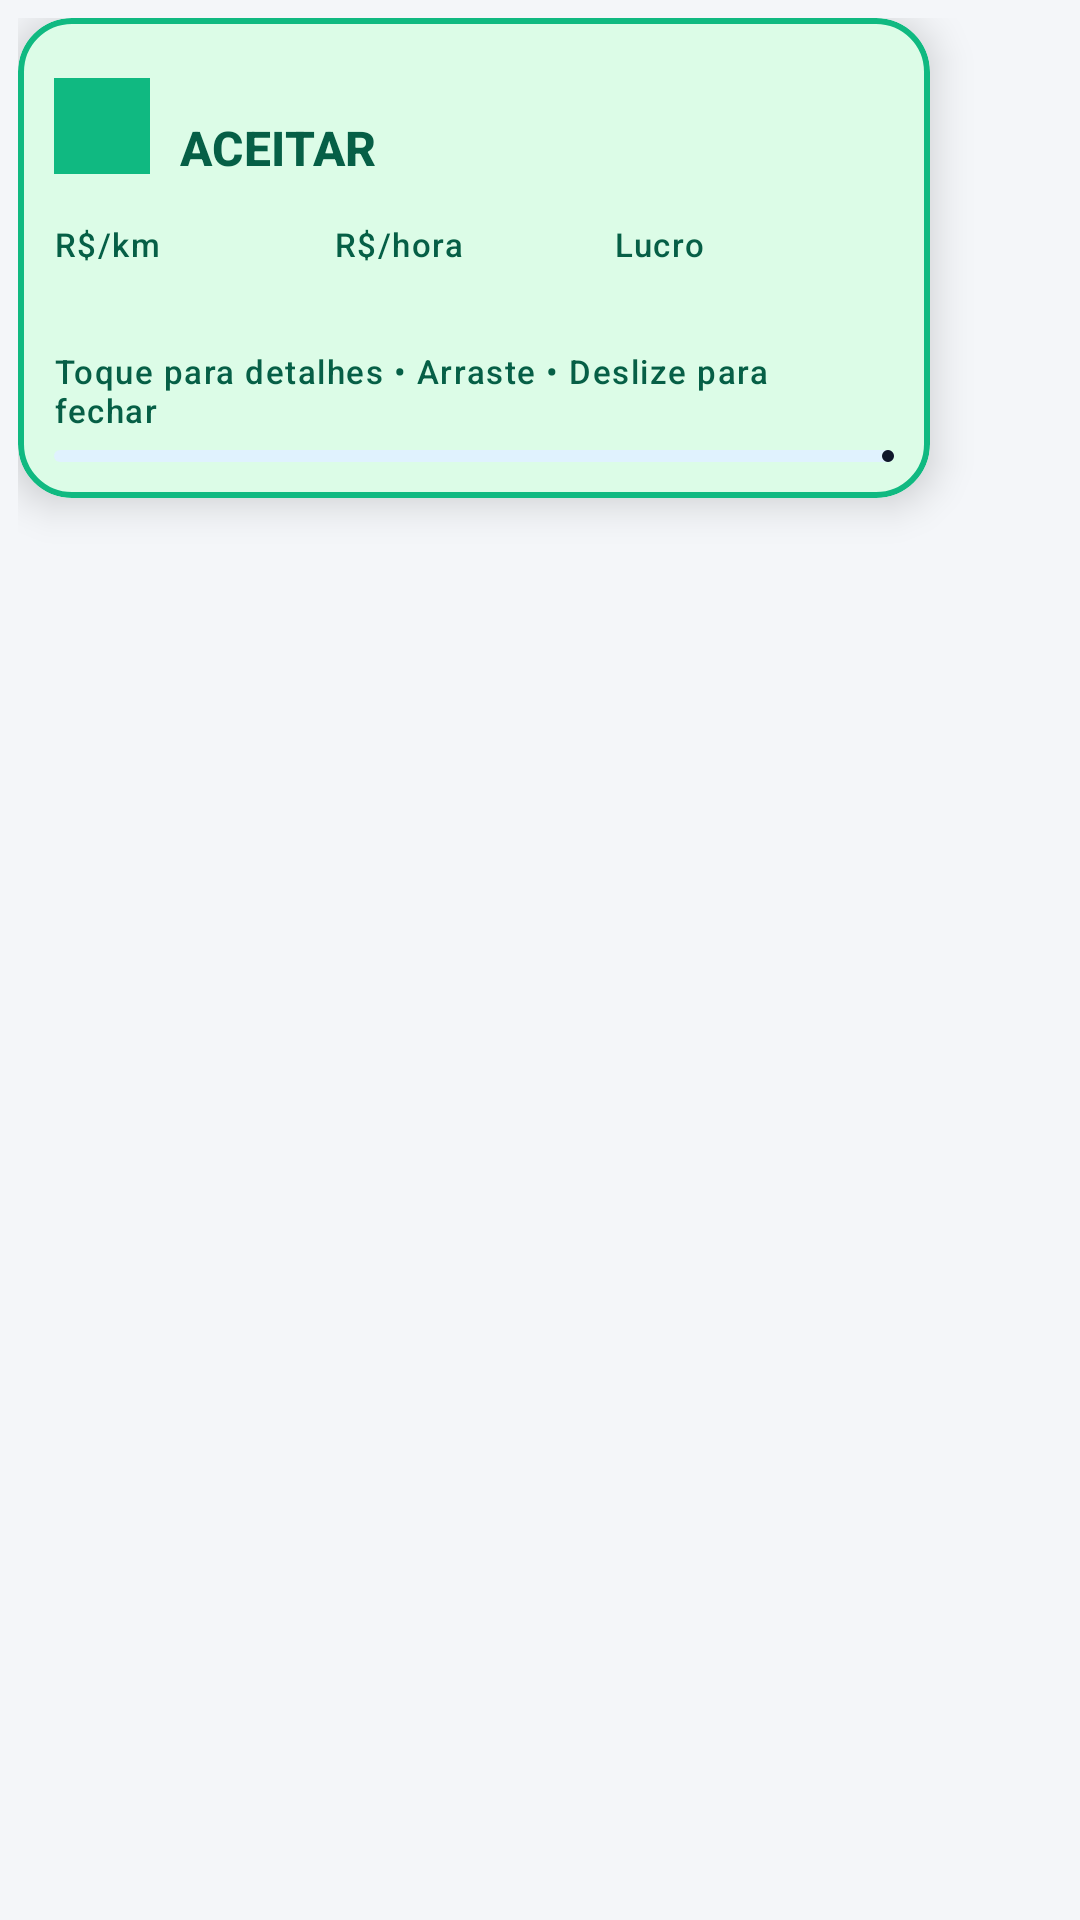

Reconstruct the res/layout file that produces this screen, plus the resources it refers to.
<!-- AndroidManifest.xml: application theme Theme.RotaPro -->
<!-- res/layout/overlay_ride_card.xml -->
<?xml version="1.0" encoding="utf-8"?>
<FrameLayout xmlns:android="http://schemas.android.com/apk/res/android"
    xmlns:app="http://schemas.android.com/apk/res-auto"
    android:id="@+id/overlayWrapper"
    android:layout_width="wrap_content"
    android:layout_height="wrap_content"
    android:padding="6dp">

    <com.google.android.material.card.MaterialCardView
        android:id="@+id/cardOverlayRoot"
        android:layout_width="304dp"
        android:layout_height="wrap_content"
        app:cardBackgroundColor="@color/verdict_accept_bg"
        app:cardCornerRadius="18dp"
        app:cardElevation="8dp"
        app:strokeColor="@color/verdict_accept_accent"
        app:strokeWidth="2dp">

        <LinearLayout
            android:layout_width="match_parent"
            android:layout_height="wrap_content"
            android:orientation="vertical"
            android:padding="12dp">

            
            <LinearLayout
                android:layout_width="match_parent"
                android:layout_height="wrap_content"
                android:gravity="center_vertical"
                android:orientation="horizontal">

                <FrameLayout
                    android:id="@+id/iconOverlayContainer"
                    android:layout_width="32dp"
                    android:layout_height="32dp"
                    android:background="@color/verdict_accept_accent">

                    <ImageView
                        android:id="@+id/ivOverlayVerdict"
                        android:layout_width="18dp"
                        android:layout_height="18dp"
                        android:layout_gravity="center"
                        android:contentDescription="@string/cd_overlay_icon"
                        android:src="@drawable/ic_traffic_accept" />
                </FrameLayout>

                <LinearLayout
                    android:layout_width="0dp"
                    android:layout_height="wrap_content"
                    android:layout_marginStart="10dp"
                    android:layout_weight="1"
                    android:orientation="vertical">

                    <TextView
                        android:id="@+id/tvOverlayAppName"
                        android:layout_width="wrap_content"
                        android:layout_height="wrap_content"
                        android:textAppearance="@style/TextAppearance.Material3.LabelSmall"
                        android:textColor="@color/verdict_accept_text"
                        android:textStyle="bold" />

                    <TextView
                        android:id="@+id/tvOverlayVerdict"
                        android:layout_width="wrap_content"
                        android:layout_height="wrap_content"
                        android:text="@string/overlay_verdict_accept"
                        android:textAppearance="@style/TextAppearance.Material3.TitleMedium"
                        android:textColor="@color/verdict_accept_text"
                        android:textStyle="bold" />
                </LinearLayout>

                <ImageButton
                    android:id="@+id/btnOverlayClose"
                    android:layout_width="48dp"
                    android:layout_height="48dp"
                    android:background="?attr/selectableItemBackgroundBorderless"
                    android:contentDescription="@string/cd_overlay_close"
                    android:src="@drawable/ic_close"
                    app:tint="@color/verdict_accept_text" />
            </LinearLayout>

            
            <LinearLayout
                android:layout_width="match_parent"
                android:layout_height="wrap_content"
                android:layout_marginTop="8dp"
                android:orientation="horizontal">

                <LinearLayout
                    android:layout_width="0dp"
                    android:layout_height="wrap_content"
                    android:layout_weight="1"
                    android:orientation="vertical">

                    <TextView
                        android:id="@+id/tvOverlayLabelPerKm"
                        android:layout_width="wrap_content"
                        android:layout_height="wrap_content"
                        android:text="@string/overlay_metric_per_km"
                        android:textAppearance="@style/TextAppearance.Material3.LabelSmall"
                        android:textColor="@color/verdict_accept_text" />

                    <TextView
                        android:id="@+id/tvOverlayPerKm"
                        android:layout_width="wrap_content"
                        android:layout_height="wrap_content"
                        android:textAppearance="@style/TextAppearance.Material3.TitleMedium"
                        android:textColor="@color/verdict_accept_text"
                        android:textStyle="bold" />
                </LinearLayout>

                <LinearLayout
                    android:layout_width="0dp"
                    android:layout_height="wrap_content"
                    android:layout_weight="1"
                    android:orientation="vertical">

                    <TextView
                        android:id="@+id/tvOverlayLabelPerHour"
                        android:layout_width="wrap_content"
                        android:layout_height="wrap_content"
                        android:text="@string/overlay_metric_per_hour"
                        android:textAppearance="@style/TextAppearance.Material3.LabelSmall"
                        android:textColor="@color/verdict_accept_text" />

                    <TextView
                        android:id="@+id/tvOverlayPerHour"
                        android:layout_width="wrap_content"
                        android:layout_height="wrap_content"
                        android:textAppearance="@style/TextAppearance.Material3.TitleMedium"
                        android:textColor="@color/verdict_accept_text"
                        android:textStyle="bold" />
                </LinearLayout>

                <LinearLayout
                    android:layout_width="0dp"
                    android:layout_height="wrap_content"
                    android:layout_weight="1"
                    android:orientation="vertical">

                    <TextView
                        android:id="@+id/tvOverlayLabelProfit"
                        android:layout_width="wrap_content"
                        android:layout_height="wrap_content"
                        android:text="@string/overlay_metric_profit"
                        android:textAppearance="@style/TextAppearance.Material3.LabelSmall"
                        android:textColor="@color/verdict_accept_text" />

                    <TextView
                        android:id="@+id/tvOverlayProfit"
                        android:layout_width="wrap_content"
                        android:layout_height="wrap_content"
                        android:textAppearance="@style/TextAppearance.Material3.TitleMedium"
                        android:textColor="@color/verdict_accept_text"
                        android:textStyle="bold" />
                </LinearLayout>
            </LinearLayout>

            
            <TextView
                android:id="@+id/tvOverlayAlerts"
                android:layout_width="match_parent"
                android:layout_height="wrap_content"
                android:layout_marginTop="6dp"
                android:textAppearance="@style/TextAppearance.Material3.LabelMedium"
                android:textColor="@color/verdict_accept_text"
                android:textStyle="bold"
                android:visibility="gone" />

            
            <LinearLayout
                android:layout_width="match_parent"
                android:layout_height="wrap_content"
                android:layout_marginTop="6dp"
                android:gravity="center_vertical"
                android:orientation="horizontal">

                <TextView
                    android:id="@+id/tvOverlayHint"
                    android:layout_width="0dp"
                    android:layout_height="wrap_content"
                    android:layout_weight="1"
                    android:text="@string/overlay_hint_gestures"
                    android:textAppearance="@style/TextAppearance.Material3.LabelSmall"
                    android:textColor="@color/verdict_accept_text" />

                <TextView
                    android:id="@+id/tvOverlayTimer"
                    android:layout_width="wrap_content"
                    android:layout_height="wrap_content"
                    android:layout_marginStart="8dp"
                    android:textAppearance="@style/TextAppearance.Material3.LabelSmall"
                    android:textColor="@color/verdict_accept_text"
                    android:textStyle="bold" />
            </LinearLayout>

            <com.google.android.material.progressindicator.LinearProgressIndicator
                android:id="@+id/progressOverlayTimer"
                android:layout_width="match_parent"
                android:layout_height="wrap_content"
                android:layout_marginTop="6dp"
                android:max="100"
                android:progress="100"
                app:trackCornerRadius="4dp"
                app:trackThickness="4dp" />

            
            <LinearLayout
                android:id="@+id/layoutOverlayDetails"
                android:layout_width="match_parent"
                android:layout_height="wrap_content"
                android:layout_marginTop="8dp"
                android:orientation="vertical"
                android:visibility="gone">

                <TextView
                    android:id="@+id/tvOverlayDetailsText"
                    android:layout_width="match_parent"
                    android:layout_height="wrap_content"
                    android:textAppearance="@style/TextAppearance.Material3.BodySmall"
                    android:textColor="@color/verdict_accept_text" />

                <com.google.android.material.button.MaterialButton
                    android:id="@+id/btnOverlayOpenApp"
                    style="@style/Widget.Material3.Button.TonalButton"
                    android:layout_width="match_parent"
                    android:layout_height="48dp"
                    android:layout_marginTop="8dp"
                    android:text="@string/overlay_action_open_app" />
            </LinearLayout>

        </LinearLayout>
    </com.google.android.material.card.MaterialCardView>
</FrameLayout>
<!-- resources referenced by this layout -->
<resources>
  <color name="verdict_accept_accent">#10B981</color>
  <color name="verdict_accept_bg">#DCFCE7</color>
  <color name="verdict_accept_text">#065F46</color>
  <string name="cd_overlay_close">Fechar card flutuante</string>
  <string name="cd_overlay_icon">Ícone do semáforo no overlay</string>
  <string name="overlay_action_open_app">Abrir no Corrida Certa</string>
  <string name="overlay_hint_gestures">Toque para detalhes • Arraste • Deslize para fechar</string>
  <string name="overlay_metric_per_hour">R$/hora</string>
  <string name="overlay_metric_per_km">R$/km</string>
  <string name="overlay_metric_profit">Lucro</string>
  <string name="overlay_verdict_accept">ACEITAR</string>
  <style name="Theme.RotaPro" parent="Theme.Material3.DayNight.NoActionBar">
          <item name="colorPrimary">@color/md_theme_primary</item>
          <item name="colorOnPrimary">@color/md_theme_onPrimary</item>
          <item name="colorPrimaryContainer">@color/md_theme_primaryContainer</item>
          <item name="colorOnPrimaryContainer">@color/md_theme_onPrimaryContainer</item>
          <item name="colorSecondary">@color/md_theme_secondary</item>
          <item name="colorOnSecondary">@color/md_theme_onSecondary</item>
          <item name="colorSecondaryContainer">@color/md_theme_secondaryContainer</item>
          <item name="colorOnSecondaryContainer">@color/md_theme_onSecondaryContainer</item>
          <item name="android:colorBackground">@color/md_theme_background</item>
          <item name="colorSurface">@color/md_theme_surface</item>
          <item name="colorOnSurface">@color/md_theme_onSurface</item>
          <item name="colorSurfaceVariant">@color/md_theme_surfaceVariant</item>
          <item name="colorOnSurfaceVariant">@color/md_theme_onSurfaceVariant</item>
          <item name="colorOutline">@color/md_theme_outline</item>
          <item name="colorOutlineVariant">@color/md_theme_outlineVariant</item>
      </style>
  <color name="md_theme_primary">#0F172A</color>
  <color name="md_theme_onPrimary">#FFFFFF</color>
  <color name="md_theme_primaryContainer">#E2E8F0</color>
  <color name="md_theme_onPrimaryContainer">#0F172A</color>
  <color name="md_theme_secondary">#0284C7</color>
  <color name="md_theme_onSecondary">#FFFFFF</color>
  <color name="md_theme_secondaryContainer">#E0F2FE</color>
  <color name="md_theme_onSecondaryContainer">#075985</color>
  <color name="md_theme_background">#F4F6F9</color>
  <color name="md_theme_surface">#FFFFFF</color>
  <color name="md_theme_onSurface">#0F172A</color>
  <color name="md_theme_surfaceVariant">#F1F5F9</color>
  <color name="md_theme_onSurfaceVariant">#475569</color>
  <color name="md_theme_outline">#CBD5E1</color>
  <color name="md_theme_outlineVariant">#E2E8F0</color>
</resources>
